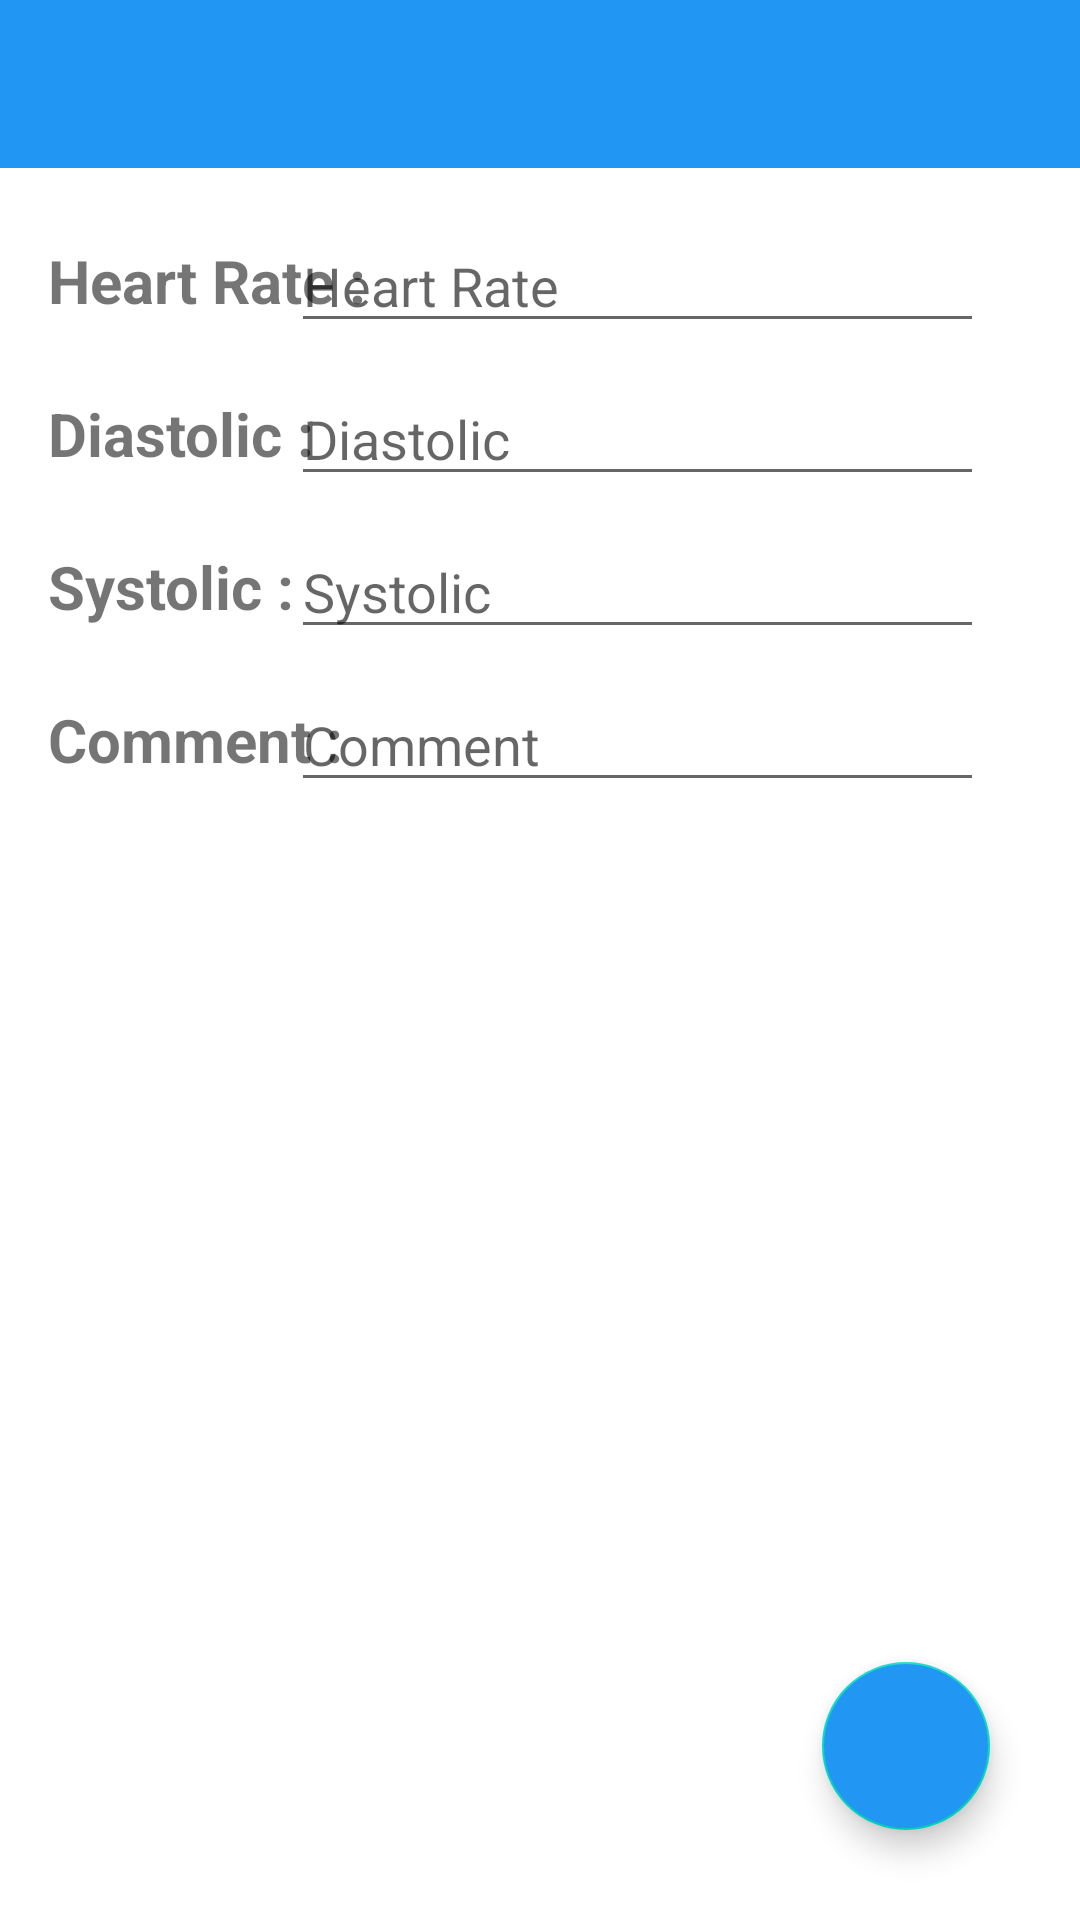

Layout XML and referenced resources for this Android screen:
<!-- AndroidManifest.xml: application theme Theme.CardiacRecorder -->
<!-- res/layout/activity_create_note.xml -->
<?xml version="1.0" encoding="utf-8"?>
<RelativeLayout xmlns:android="http://schemas.android.com/apk/res/android"
    xmlns:app="http://schemas.android.com/apk/res-auto"
    xmlns:tools="http://schemas.android.com/tools"
    android:layout_width="match_parent"
    android:layout_height="match_parent"

    tools:context=".CreateNote">

    <androidx.appcompat.widget.Toolbar
        android:layout_width="match_parent"
        android:layout_height="?attr/actionBarSize"
        android:id="@+id/toolbarOfCreateNote"
        android:background="@color/skyBlue"
        app:titleTextColor="@color/white">

    </androidx.appcompat.widget.Toolbar>

    <androidx.constraintlayout.widget.ConstraintLayout
        android:layout_width="match_parent"
        android:layout_height="match_parent"
        android:layout_below="@+id/toolbarOfCreateNote"
        android:orientation="vertical"
        android:backgroundTint="@color/lightest">

        <TextView
            android:id="@+id/heartRateText"
            android:layout_width="wrap_content"
            android:layout_height="wrap_content"
            android:layout_marginStart="16dp"
            android:layout_marginTop="24dp"
            android:text="Heart Rate : "
            android:textSize="20dp"
            android:textStyle="bold"
            app:layout_constraintStart_toStartOf="parent"
            app:layout_constraintTop_toTopOf="parent" />

        <EditText
            android:id="@+id/heartRate"
            android:layout_width="wrap_content"
            android:layout_height="wrap_content"
            android:layout_marginEnd="32dp"
            android:ems="11"
            android:hint="Heart Rate"
            app:layout_constraintBottom_toBottomOf="@+id/heartRateText"
            app:layout_constraintEnd_toEndOf="parent"
            app:layout_constraintTop_toTopOf="@+id/heartRateText" />

        <TextView
            android:id="@+id/diastolicTxt"
            android:layout_width="wrap_content"
            android:layout_height="wrap_content"
            android:layout_marginStart="16dp"
            android:layout_marginTop="24dp"
            android:text="Diastolic : "
            android:textSize="20dp"
            android:textStyle="bold"
            app:layout_constraintStart_toStartOf="parent"
            app:layout_constraintTop_toBottomOf="@+id/heartRateText" />

        <EditText
            android:id="@+id/diastolic"
            android:layout_width="wrap_content"
            android:layout_height="wrap_content"
            android:layout_marginEnd="32dp"
            android:ems="11"
            android:hint="Diastolic"
            android:inputType="text"
            app:layout_constraintBottom_toBottomOf="@+id/diastolicTxt"
            app:layout_constraintEnd_toEndOf="parent"
            app:layout_constraintTop_toTopOf="@+id/diastolicTxt" />

        <TextView
            android:id="@+id/systolicTxt"
            android:layout_width="wrap_content"
            android:layout_height="wrap_content"
            android:layout_marginStart="16dp"
            android:layout_marginTop="24dp"
            android:text="Systolic : "
            android:textSize="20dp"
            android:textStyle="bold"
            app:layout_constraintStart_toStartOf="parent"
            app:layout_constraintTop_toBottomOf="@+id/diastolicTxt" />

        <EditText
            android:id="@+id/systolic"
            android:layout_width="wrap_content"
            android:layout_height="wrap_content"
            android:layout_marginEnd="32dp"
            android:ems="11"
            android:hint="Systolic"
            android:inputType="text"
            app:layout_constraintBottom_toBottomOf="@+id/systolicTxt"
            app:layout_constraintEnd_toEndOf="parent"
            app:layout_constraintTop_toTopOf="@+id/systolicTxt" />

        <TextView
            android:id="@+id/commentTxt"
            android:layout_width="wrap_content"
            android:layout_height="wrap_content"
            android:layout_marginStart="16dp"
            android:layout_marginTop="24dp"
            android:text="Comment : "
            android:textSize="20dp"
            android:textStyle="bold"
            app:layout_constraintStart_toStartOf="parent"
            app:layout_constraintTop_toBottomOf="@+id/systolicTxt" />

        <EditText
            android:id="@+id/comment"
            android:layout_width="wrap_content"
            android:layout_height="wrap_content"
            android:layout_marginEnd="32dp"
            android:ems="11"
            android:hint="Comment"
            android:inputType="text"
            app:layout_constraintBottom_toBottomOf="@+id/commentTxt"
            app:layout_constraintEnd_toEndOf="parent"
            app:layout_constraintTop_toTopOf="@+id/commentTxt" />


    </androidx.constraintlayout.widget.ConstraintLayout>

    <com.google.android.material.floatingactionbutton.FloatingActionButton
        android:layout_width="wrap_content"
        android:layout_height="wrap_content"
        android:layout_alignParentBottom="true"
        android:layout_alignParentRight="true"
        android:layout_marginBottom="30dp"
        android:layout_marginRight="30dp"
        android:id="@+id/saveNoteFabBtn"
        android:backgroundTint="@color/skyBlue"
        android:src="@drawable/save"
        app:maxImageSize="40dp"/>

</RelativeLayout>
<!-- resources referenced by this layout -->
<resources>
  <color name="lightest">#E1FDF8</color>
  <color name="skyBlue">#FF2196F3</color>
  <color name="white">#FFFFFFFF</color>
  <style name="Theme.CardiacRecorder" parent="Theme.MaterialComponents.DayNight.NoActionBar">
          
          <item name="colorPrimary">@color/purple_500</item>
          <item name="colorPrimaryVariant">@color/purple_700</item>
          <item name="colorOnPrimary">@color/white</item>
          
          <item name="colorSecondary">@color/teal_200</item>
          <item name="colorSecondaryVariant">@color/teal_700</item>
          <item name="colorOnSecondary">@color/black</item>
          
          <item name="android:statusBarColor">?attr/colorPrimaryVariant</item>
          
      </style>
  <color name="purple_500">#FF6200EE</color>
  <color name="purple_700">#FF3700B3</color>
  <color name="teal_200">#FF03DAC5</color>
  <color name="teal_700">#FF018786</color>
  <color name="black">#FF000000</color>
</resources>
